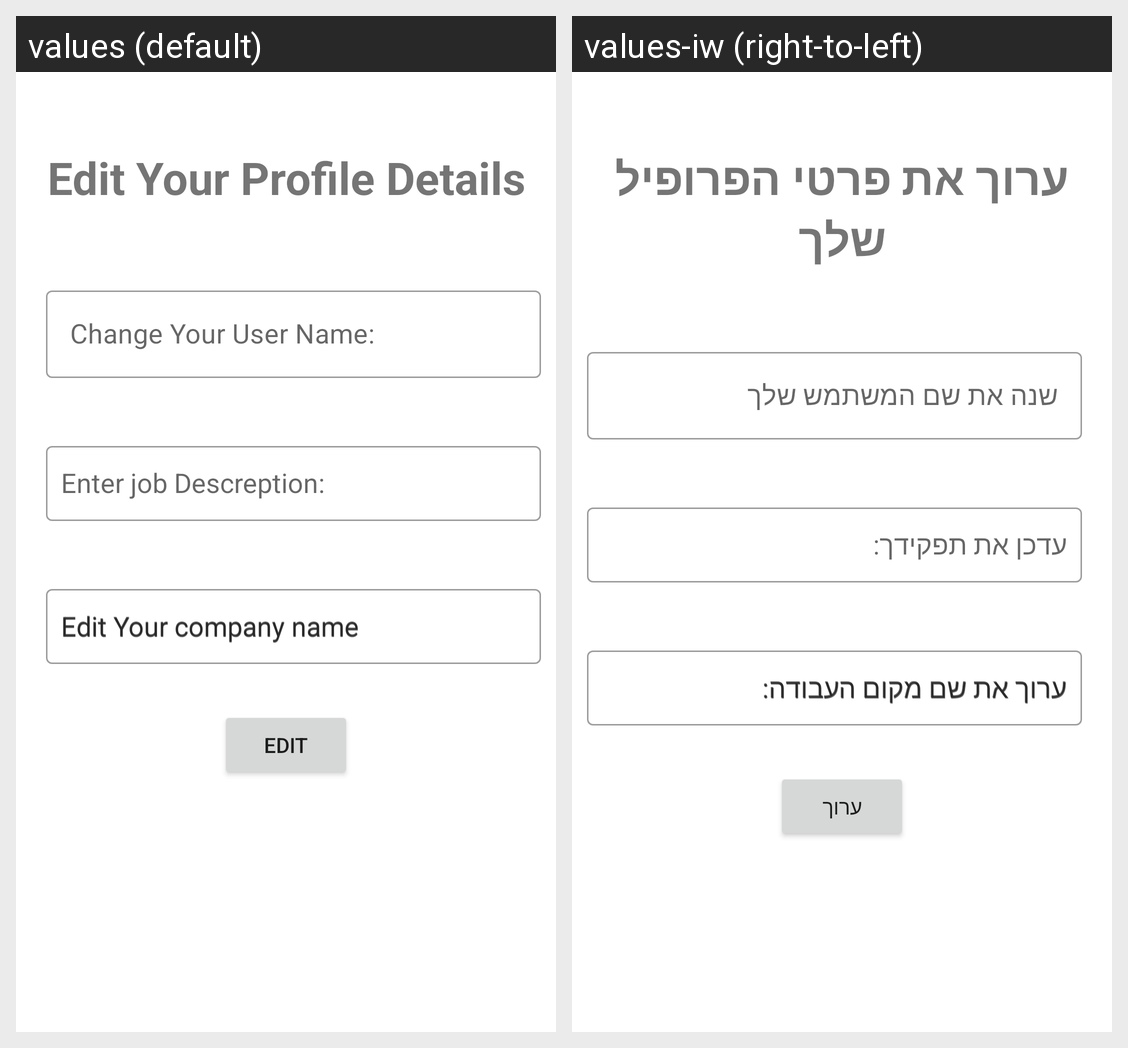

This grid shows one Android layout under two languages. Give, for every string resource on the screen, its name, the default text and each shown locale's text.
Android screen res/layout/fragment_edit_profile.xml rendered under 2 locales, left to right: values (default), values-iw (right-to-left). Device: Nexus 5 (rendered at 1080×1920; each locale shown at half size, 540×960, under a caption strip naming it); theme AppTheme.
Strings drawn on this screen, with the default value and each locale's value (text and hints the layout hard-codes, and strings that could not be matched under every locale, appear in the picture but are not listed):

edit_your_profile_details
  values: Edit Your Profile Details
  values-iw: ערוך את פרטי הפרופיל שלך

change_your_user_name
  values: Change Your User Name:
  values-iw: שנה את שם המשתמש שלך

edit_your_company_name
  values: Edit Your company name
  values-iw: ערוך את שם מקום העבודה:

edit
  values: Edit
  values-iw: ערוך
